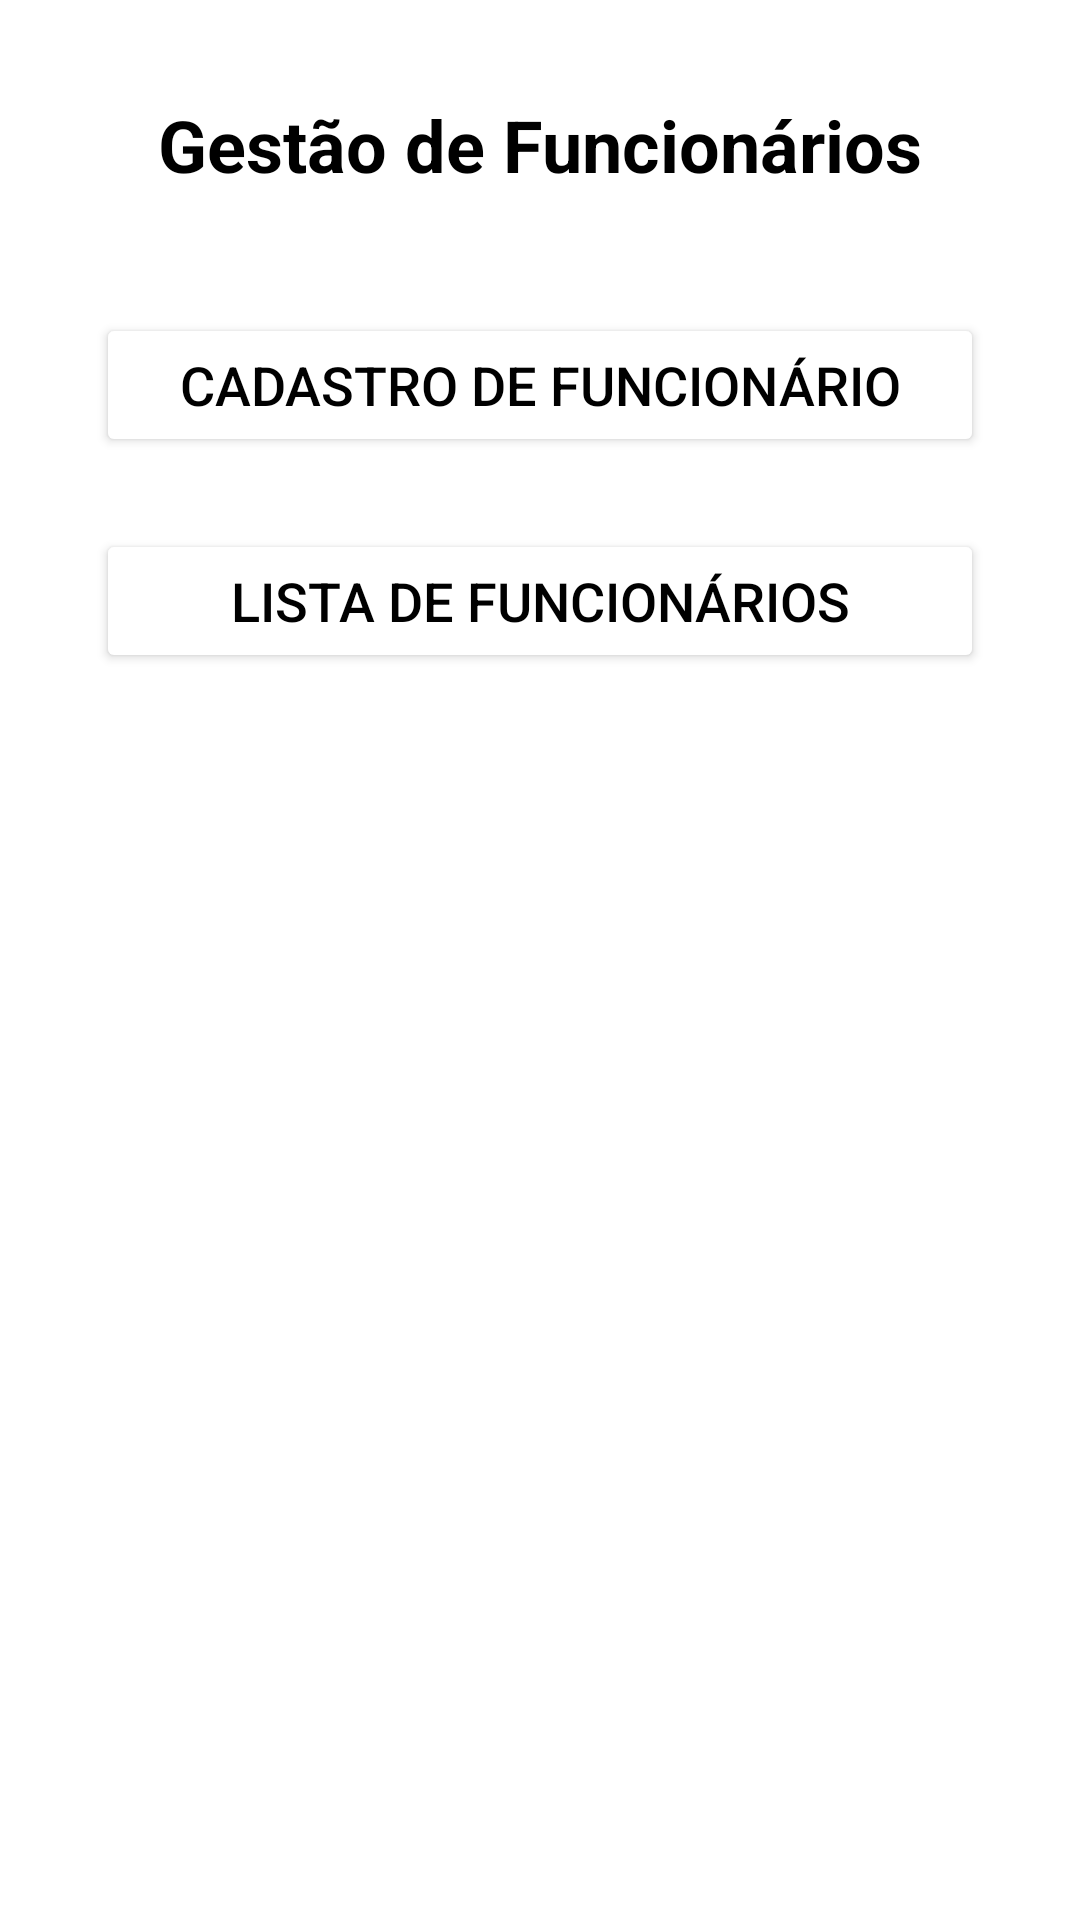

Produce the Android XML layout that renders to this screen, including the resource entries it uses.
<!-- AndroidManifest.xml: application theme AppTheme -->
<!-- res/layout/activity_funcionarios.xml -->
<?xml version="1.0" encoding="utf-8"?>
<androidx.constraintlayout.widget.ConstraintLayout
    xmlns:android="http://schemas.android.com/apk/res/android"
    xmlns:app="http://schemas.android.com/apk/res-auto"
    xmlns:tools="http://schemas.android.com/tools"
    android:id="@+id/main"
    android:layout_width="match_parent"
    android:layout_height="match_parent"
    tools:context=".FuncionariosActivity">

    
    <TextView
        android:id="@+id/textTituloFuncionarios"
        android:layout_width="0dp"
        android:layout_height="wrap_content"
        android:text="Gestão de Funcionários"
        android:textSize="24sp"
        android:textStyle="bold"
        android:gravity="center"
        app:layout_constraintTop_toTopOf="parent"
        app:layout_constraintStart_toStartOf="parent"
        app:layout_constraintEnd_toEndOf="parent"
        android:layout_marginTop="32dp"/>

    
    <Button
        android:id="@+id/buttonCadastroFuncionario"
        android:layout_width="0dp"
        android:layout_height="48dp"
        android:text="Cadastro de Funcionário"
        android:textSize="18sp"
        android:layout_marginTop="40dp"
        android:backgroundTint="@color/botaoCameras"
        app:layout_constraintTop_toBottomOf="@id/textTituloFuncionarios"
        app:layout_constraintStart_toStartOf="parent"
        app:layout_constraintEnd_toEndOf="parent"
        android:layout_marginStart="32dp"
        android:layout_marginEnd="32dp"/>

    
    <Button
        android:id="@+id/buttonListaFuncionarios"
        android:layout_width="0dp"
        android:layout_height="48dp"
        android:text="Lista de Funcionários"
        android:textSize="18sp"
        android:layout_marginTop="24dp"
        android:backgroundTint="@color/botaoCameras"
        app:layout_constraintTop_toBottomOf="@id/buttonCadastroFuncionario"
        app:layout_constraintStart_toStartOf="parent"
        app:layout_constraintEnd_toEndOf="parent"
        android:layout_marginStart="32dp"
        android:layout_marginEnd="32dp"/>

</androidx.constraintlayout.widget.ConstraintLayout>
<!-- resources referenced by this layout -->
<resources>
  <style name="AppTheme" parent="Theme.MaterialComponents.DayNight.DarkActionBar">
          <item name="colorPrimary">@color/colorPrimary</item>
          <item name="colorPrimaryDark">@color/black</item>
          <item name="colorAccent">@color/black</item>
          <item name="android:windowBackground">@color/white</item>
          <item name="android:textColor">@color/black</item>
          <item name="android:textColorPrimary">@color/corTitulo</item>
  
          
          <item name="materialButtonStyle">@style/Widget.Domus.Button</item>
          <item name="textInputStyle">@style/Widget.Domus.TextInputLayout</item>
      </style>
  <style name="Widget.Domus.Button" parent="Widget.MaterialComponents.Button">
          <item name="backgroundTint">@color/colorPrimary</item>
          <item name="android:textColor">@color/white</item>
          <item name="cornerRadius">8dp</item>
      </style>
  <style name="Widget.Domus.TextInputLayout" parent="Widget.MaterialComponents.TextInputLayout.OutlinedBox">
          <item name="boxBackgroundColor">@color/white</item>
          <item name="boxStrokeColor">@color/colorPrimary</item>
          <item name="hintTextColor">@color/colorPrimary</item>
          <item name="android:textColorHint">@color/colorPrimary</item>
      </style>
  <!-- not gathered from this repository: default colours our renderer supplied (Android Studio template values) -->
  <color name="black">#FF000000</color>
  <color name="white">#FFFFFFFF</color>
  <color name="colorPrimary">#FF6200EE</color>
</resources>
